Run: headless pygame with SDL's dummy video driver; simulated clock (each Clock.tick advances the game by its frame time, no real sleeping); random seed 0; keys injected as events and as key.get_pressed() state; mouse plan: one left click at the window centre at the start of phase 2, then a move to the lower-right quarter at the start of phase 3.
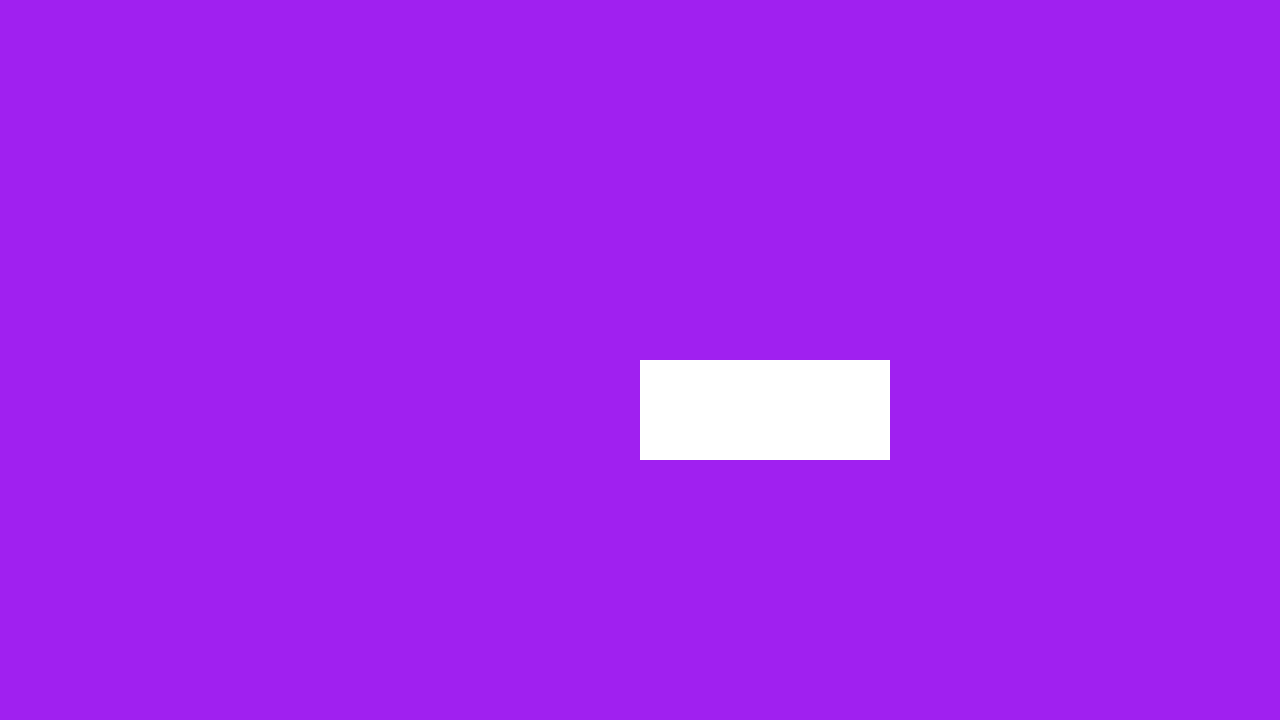
Frame 1 of 4 · flips 1–60 · no input
Frame 2 of 4 · flips 61–180 · clicked the window centre · tapped SPACE, RETURN · held RIGHT (→), D · screen unchanged from frame 1, image omitted
Frame 3 of 4 · flips 181–300 · moved the mouse to the lower-right quarter · held DOWN (↓), S · screen unchanged from frame 2, image omitted
Frame 4 of 4 · flips 301–420 · held LEFT (←), A, UP (↑), W · screen unchanged from frame 3, image omitted

The pygame program that drew these frames:

#basic frame of pygame code obtained from https://www.pygame.org/docs/.
import pygame

# pygame setup
pygame.init()
screen = pygame.display.set_mode((1280, 720))
clock = pygame.time.Clock()
running = True

testing_rectangle = pygame.Rect(screen.get_width()/2,screen.get_height()/2,250,100)


while running:
    # poll for events
    # pygame.QUIT event means the user clicked X to close your window
    for event in pygame.event.get():
        if event.type == pygame.QUIT:
            running = False
            #thank you to https://medium.com/@01one/how-to-create-clickable-button-in-pygame-8dd608d17f1b for providing help with the code
        if event.type == pygame.MOUSEBUTTONDOWN and event.button == 1:
            if testing_rectangle.collidepoint(event.pos):
                print("clicked")


    # fill the screen with a color to wipe away anything from last frame
    screen.fill("purple")

    pygame.draw.rect(screen, "white", testing_rectangle)
    # RENDER YOUR GAME HERE

    # flip() the display to put your work on screen
    pygame.display.flip()

    clock.tick(60)  # limits FPS to 60

pygame.quit()
